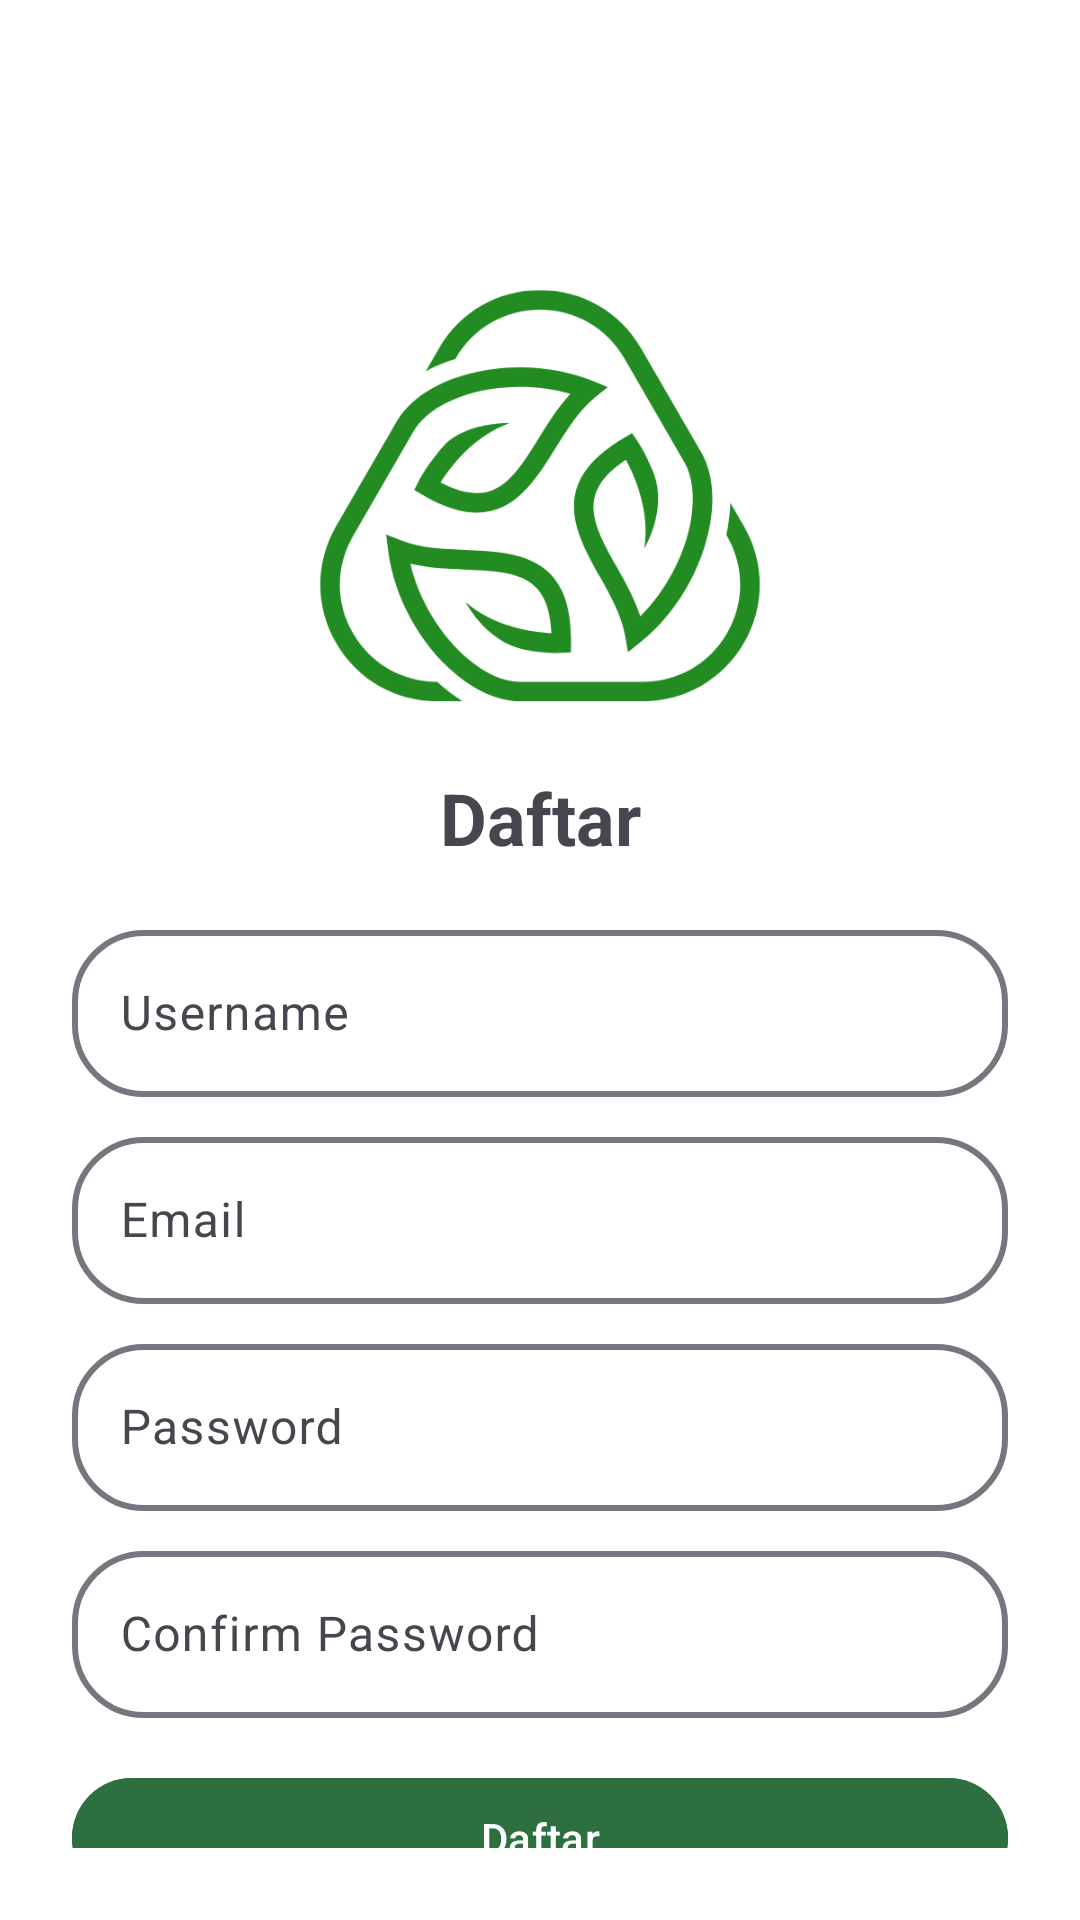

Here is an Android app screen rendered from its layout file. Give the layout XML and the strings, colors and styles it references.
<!-- AndroidManifest.xml: application theme Theme.GreenBinFIT2025 -->
<!-- res/layout/activity_register.xml -->
<?xml version="1.0" encoding="utf-8"?>
<androidx.constraintlayout.widget.ConstraintLayout xmlns:android="http://schemas.android.com/apk/res/android"
    xmlns:app="http://schemas.android.com/apk/res-auto"
    xmlns:tools="http://schemas.android.com/tools"
    android:id="@+id/main"
    android:layout_width="match_parent"
    android:layout_height="match_parent"
    android:background="@color/white"
    android:padding="24dp"
    tools:context=".ui.register.RegisterActivity">

    <ImageView
        android:id="@+id/imageView"
        android:layout_width="150dp"
        android:layout_height="150dp"
        android:src="@drawable/logo"
        app:layout_constraintBottom_toBottomOf="parent"
        app:layout_constraintEnd_toEndOf="parent"
        app:layout_constraintStart_toStartOf="parent"
        app:layout_constraintTop_toTopOf="parent"
        app:layout_constraintVertical_bias="0.150" />

    <TextView
        android:id="@+id/textView2"
        android:layout_width="wrap_content"
        android:layout_height="wrap_content"
        android:layout_marginTop="16dp"
        android:text="Daftar"
        android:textSize="24sp"
        android:textStyle="bold"
        app:layout_constraintEnd_toEndOf="parent"
        app:layout_constraintStart_toStartOf="parent"
        app:layout_constraintTop_toBottomOf="@+id/imageView" />

    <LinearLayout
        android:id="@+id/linearLayout"
        android:layout_width="match_parent"
        android:layout_height="wrap_content"
        android:layout_marginTop="16dp"
        android:orientation="vertical"
        app:layout_constraintEnd_toEndOf="parent"
        app:layout_constraintStart_toStartOf="parent"
        app:layout_constraintTop_toBottomOf="@+id/textView2">

        <com.google.android.material.textfield.TextInputLayout
            android:layout_width="match_parent"
            android:layout_height="wrap_content"
            android:hint="Username"
            app:boxCornerRadiusBottomEnd="24dp"
            app:boxCornerRadiusBottomStart="24dp"
            app:boxCornerRadiusTopEnd="24dp"
            app:boxCornerRadiusTopStart="24dp"
            app:boxStrokeWidth="2dp"
            app:layout_constraintEnd_toEndOf="parent"
            app:layout_constraintStart_toStartOf="parent"
            app:layout_constraintTop_toBottomOf="@+id/textView2">

            <com.google.android.material.textfield.TextInputEditText
                android:id="@+id/username_et"
                android:layout_width="match_parent"
                android:layout_height="wrap_content" />

        </com.google.android.material.textfield.TextInputLayout>

        <com.google.android.material.textfield.TextInputLayout
            android:layout_width="match_parent"
            android:layout_height="wrap_content"
            android:layout_marginTop="8dp"
            android:hint="Email"
            app:boxCornerRadiusBottomEnd="24dp"
            app:boxCornerRadiusBottomStart="24dp"
            app:boxCornerRadiusTopEnd="24dp"
            app:boxCornerRadiusTopStart="24dp"
            app:boxStrokeWidth="2dp"
            app:layout_constraintEnd_toEndOf="parent"
            app:layout_constraintStart_toStartOf="parent"
            app:layout_constraintTop_toBottomOf="@+id/textView2">

            <com.google.android.material.textfield.TextInputEditText
                android:id="@+id/email_et"
                android:layout_width="match_parent"
                android:layout_height="wrap_content"
                android:inputType="textEmailAddress"/>

        </com.google.android.material.textfield.TextInputLayout>

        <com.google.android.material.textfield.TextInputLayout
            android:layout_width="match_parent"
            android:layout_height="wrap_content"
            android:layout_marginTop="8dp"
            android:hint="Password"
            app:boxCornerRadiusBottomEnd="24dp"
            app:boxCornerRadiusBottomStart="24dp"
            app:boxCornerRadiusTopEnd="24dp"
            app:boxCornerRadiusTopStart="24dp"
            app:boxStrokeWidth="2dp">

            <com.google.android.material.textfield.TextInputEditText
                android:id="@+id/password_et"
                android:layout_width="match_parent"
                android:layout_height="wrap_content"
                android:inputType="textPassword" />

        </com.google.android.material.textfield.TextInputLayout>

        <com.google.android.material.textfield.TextInputLayout
            android:layout_width="match_parent"
            android:layout_height="wrap_content"
            android:layout_marginTop="8dp"
            android:layout_marginBottom="16dp"
            android:hint="Confirm Password"
            app:boxCornerRadiusBottomEnd="24dp"
            app:boxCornerRadiusBottomStart="24dp"
            app:boxCornerRadiusTopEnd="24dp"
            app:boxCornerRadiusTopStart="24dp"
            app:boxStrokeWidth="2dp">

            <com.google.android.material.textfield.TextInputEditText
                android:id="@+id/confirm_password_et"
                android:layout_width="match_parent"
                android:layout_height="wrap_content"
                android:inputType="textPassword" />

        </com.google.android.material.textfield.TextInputLayout>

        <com.google.android.material.button.MaterialButton
            android:id="@+id/register_button"
            android:layout_width="match_parent"
            android:layout_height="wrap_content"
            android:backgroundTint="@color/primary"
            android:text="Daftar"
            app:layout_constraintEnd_toEndOf="parent"
            app:layout_constraintStart_toStartOf="parent"
            app:layout_constraintTop_toBottomOf="@+id/password_et" />

    </LinearLayout>

    <LinearLayout
        android:layout_width="wrap_content"
        android:layout_height="wrap_content"
        app:layout_constraintEnd_toEndOf="parent"
        app:layout_constraintStart_toStartOf="parent"
        app:layout_constraintTop_toBottomOf="@+id/linearLayout"
        android:gravity="center"
        android:layout_marginTop="16dp"
        android:orientation="horizontal">

        <TextView
            android:id="@+id/login_text"
            android:layout_width="wrap_content"
            android:layout_height="wrap_content"
            android:text="Sudah punya akun?"
            android:textSize="16sp" />

        <TextView
            android:id="@+id/login_link_text"
            android:layout_width="wrap_content"
            android:layout_height="wrap_content"
            android:text="Masuk disini"
            android:textColor="@color/primary"
            android:layout_marginStart="4dp"
            android:textSize="16sp"
            android:textStyle="bold" />

    </LinearLayout>



</androidx.constraintlayout.widget.ConstraintLayout>
<!-- resources referenced by this layout -->
<resources>
  <color name="primary">#2E6F40</color>
  <color name="white">#FFFFFFFF</color>
  <!-- drawable logo: png bitmap (drawable, 29760 bytes) -->
  <style name="Theme.GreenBinFIT2025" parent="Base.Theme.GreenBinFIT2025" />
  <style name="Base.Theme.GreenBinFIT2025" parent="Theme.Material3.DayNight.NoActionBar">
          
           <item name="colorPrimary">@color/primary</item>
      </style>
</resources>
